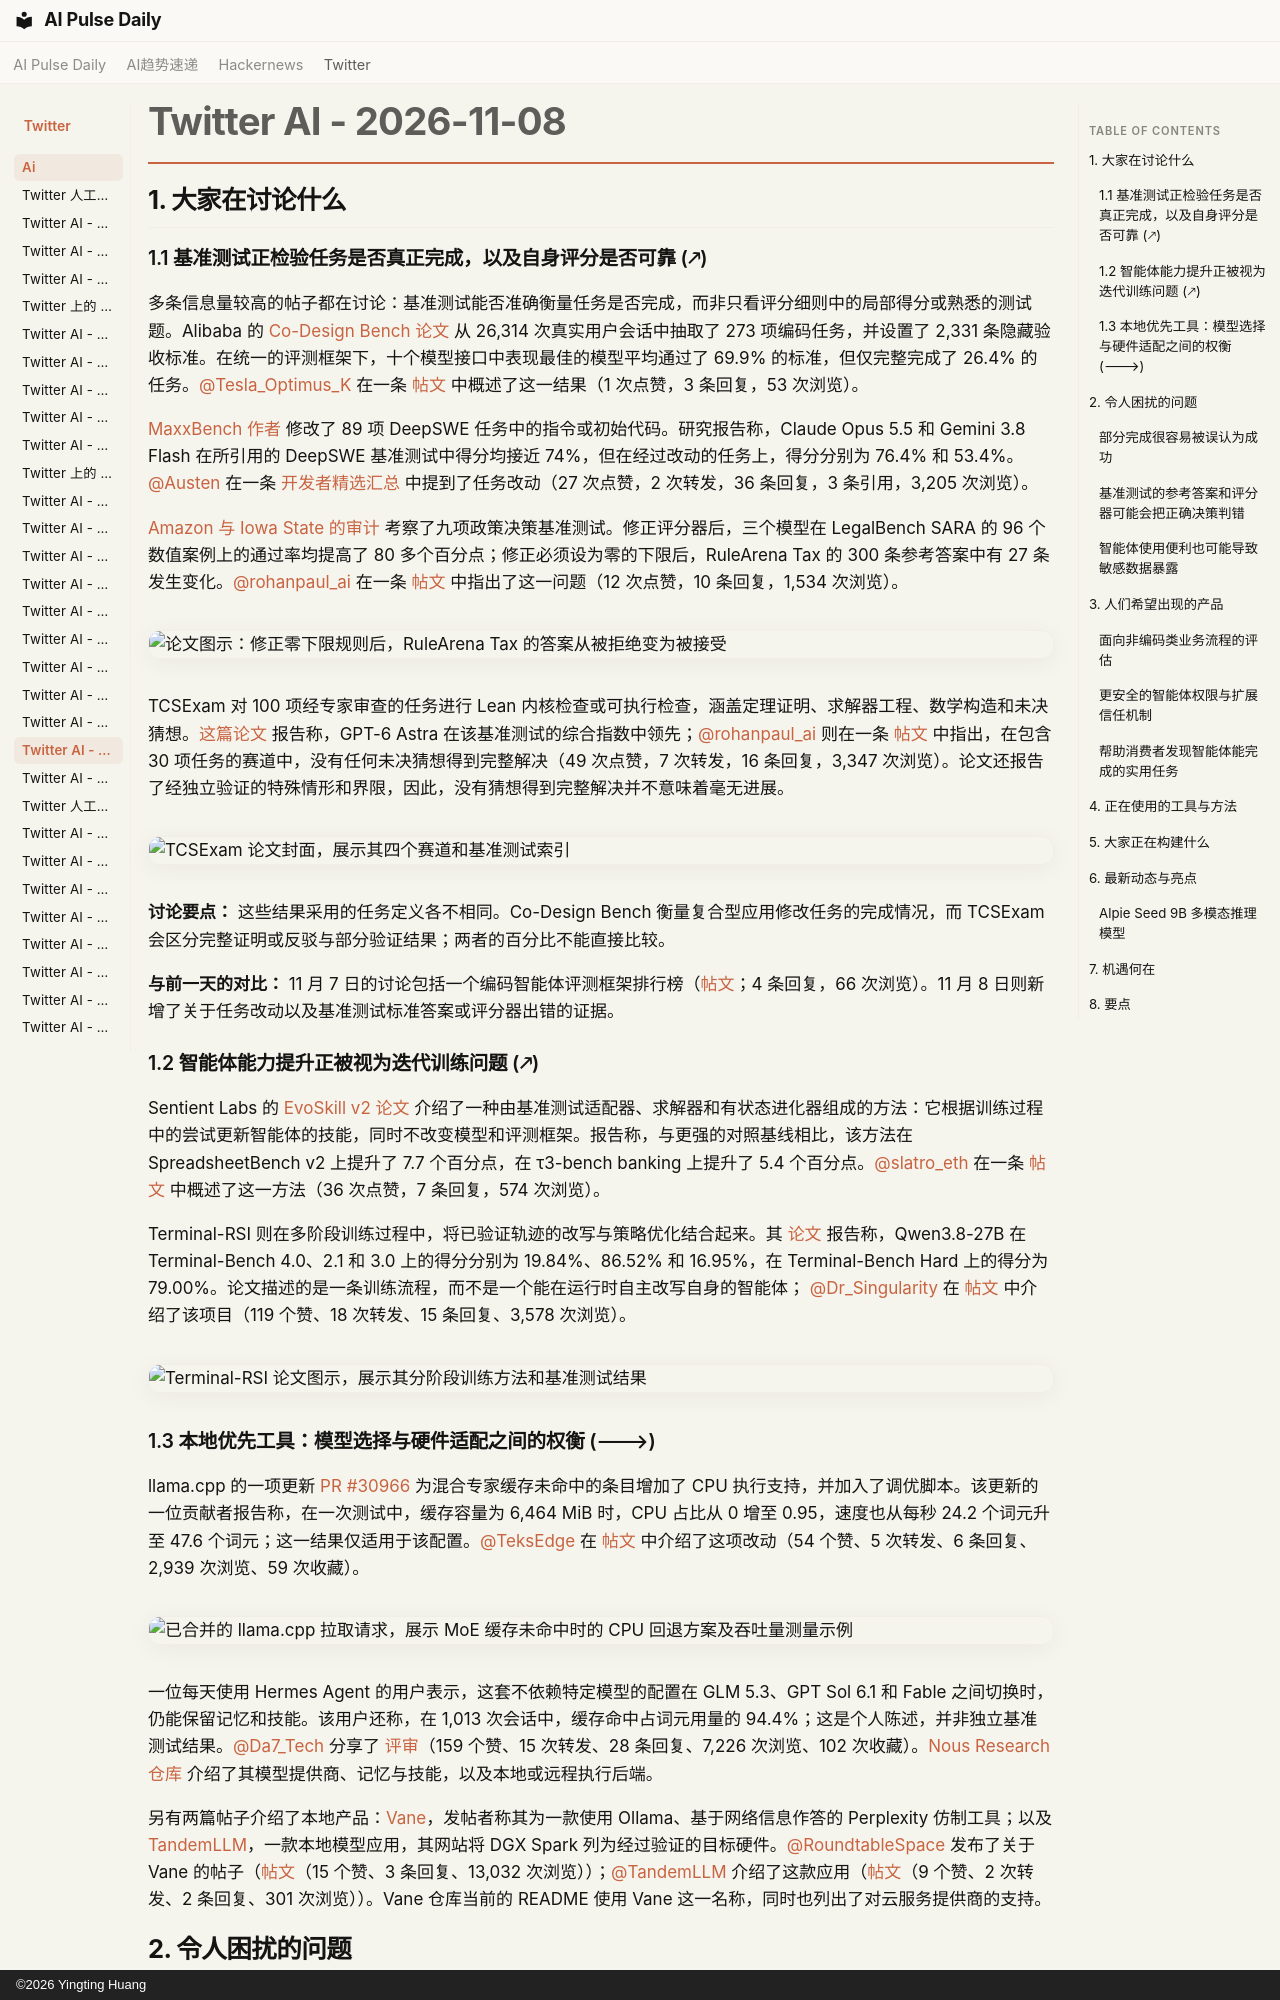

repository: vibewatch/vibewatch.github.io · page: twitter/ai/2026-11-08.zh/index.html · generator: mkdocs · copyright: ©2026 Yingting Huang

# Twitter AI - 2026-11-08

## 1. 大家在讨论什么

### 1.1 基准测试正检验任务是否真正完成，以及自身评分是否可靠 (🡕)

多条信息量较高的帖子都在讨论：基准测试能否准确衡量任务是否完成，而非只看评分细则中的局部得分或熟悉的测试题。Alibaba 的 [Co-Design Bench 论文](https://arxiv.org/abs/2610.35138) 从 26,314 次真实用户会话中抽取了 273 项编码任务，并设置了 2,331 条隐藏验收标准。在统一的评测框架下，十个模型接口中表现最佳的模型平均通过了 69.9% 的标准，但仅完整完成了 26.4% 的任务。[@Tesla_Optimus_K](https://x.com/Tesla_Optimus_K) 在一条 [帖文](https://x.com/Tesla_Optimus_K/status/2119468133677510808) 中概述了这一结果（1 次点赞，3 条回复，53 次浏览）。

[MaxxBench 作者](https://maxxbench.unlap.ai/research/why-maxxbench/) 修改了 89 项 DeepSWE 任务中的指令或初始代码。研究报告称，Claude Opus 5.5 和 Gemini 3.8 Flash 在所引用的 DeepSWE 基准测试中得分均接近 74%，但在经过改动的任务上，得分分别为 76.4% 和 53.4%。[@Austen](https://x.com/Austen) 在一条 [开发者精选汇总](https://x.com/Austen/status/2119403781725024675) 中提到了任务改动（27 次点赞，2 次转发，36 条回复，3 条引用，3,205 次浏览）。

[Amazon 与 Iowa State 的审计](https://arxiv.org/abs/2611.07042) 考察了九项政策决策基准测试。修正评分器后，三个模型在 LegalBench SARA 的 96 个数值案例上的通过率均提高了 80 多个百分点；修正必须设为零的下限后，RuleArena Tax 的 300 条参考答案中有 27 条发生变化。[@rohanpaul_ai](https://x.com/rohanpaul_ai) 在一条 [帖文](https://x.com/rohanpaul_ai/status/2119541630361554965) 中指出了这一问题（12 次点赞，10 条回复，1,534 次浏览）。

![论文图示：修正零下限规则后，RuleArena Tax 的答案从被拒绝变为被接受](https://pbs.twimg.com/media/HWoftaFawAAYGTD.jpg)

TCSExam 对 100 项经专家审查的任务进行 Lean 内核检查或可执行检查，涵盖定理证明、求解器工程、数学构造和未决猜想。[这篇论文](https://arxiv.org/abs/2611.07962) 报告称，GPT-6 Astra 在该基准测试的综合指数中领先；[@rohanpaul_ai](https://x.com/rohanpaul_ai) 则在一条 [帖文](https://x.com/rohanpaul_ai/status/2119501674465439786) 中指出，在包含 30 项任务的赛道中，没有任何未决猜想得到完整解决（49 次点赞，7 次转发，16 条回复，3,347 次浏览）。论文还报告了经独立验证的特殊情形和界限，因此，没有猜想得到完整解决并不意味着毫无进展。

![TCSExam 论文封面，展示其四个赛道和基准测试索引](https://pbs.twimg.com/media/HWn6ttkaAAAPHim.jpg)

**讨论要点：** 这些结果采用的任务定义各不相同。Co-Design Bench 衡量复合型应用修改任务的完成情况，而 TCSExam 会区分完整证明或反驳与部分验证结果；两者的百分比不能直接比较。

**与前一天的对比：** 11 月 7 日的讨论包括一个编码智能体评测框架排行榜（[帖文](https://x.com/fofanah_denis/status/2118844576026800389)；4 条回复，66 次浏览）。11 月 8 日则新增了关于任务改动以及基准测试标准答案或评分器出错的证据。

### 1.2 智能体能力提升正被视为迭代训练问题 (🡕)

Sentient Labs 的 [EvoSkill v2 论文](https://arxiv.org/abs/2610.25931) 介绍了一种由基准测试适配器、求解器和有状态进化器组成的方法：它根据训练过程中的尝试更新智能体的技能，同时不改变模型和评测框架。报告称，与更强的对照基线相比，该方法在 SpreadsheetBench v2 上提升了 7.7 个百分点，在 τ3-bench banking 上提升了 5.4 个百分点。[@slatro_eth](https://x.com/slatro_eth) 在一条 [帖文](https://x.com/slatro_eth/status/2119402062202945797) 中概述了这一方法（36 次点赞，7 条回复，574 次浏览）。

Terminal-RSI 则在多阶段训练过程中，将已验证轨迹的改写与策略优化结合起来。其 [论文](https://arxiv.org/abs/2610.22192) 报告称，Qwen3.8-27B 在 Terminal-Bench 4.0、2.1 和 3.0 上的得分分别为 19.84%、86.52% 和 16.95%，在 Terminal-Bench Hard 上的得分为 79.00%。论文描述的是一条训练流程，而不是一个能在运行时自主改写自身的智能体； [@Dr_Singularity](https://x.com/Dr_Singularity) 在 [帖文](https://x.com/Dr_Singularity/status/2119466921582100586) 中介绍了该项目（119 个赞、18 次转发、15 条回复、3,578 次浏览）。

![Terminal-RSI 论文图示，展示其分阶段训练方法和基准测试结果](https://pbs.twimg.com/media/HWnbpQuWkAAXe-3.jpg)
